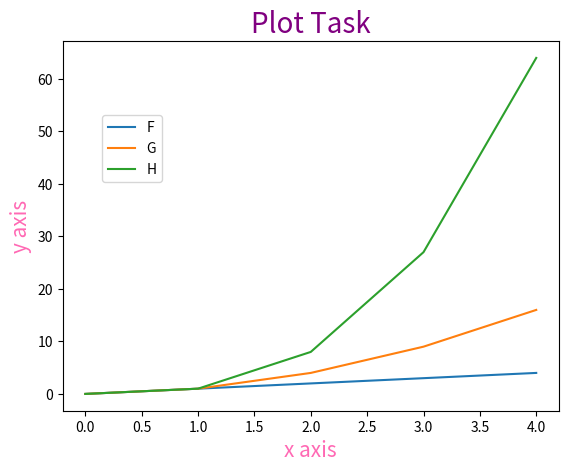

Here is the Python script that generated this plot:
#Program to display plot functions
#Create a plot using Matplotlib containing 3 lines 
#X axis contains range of points from 0 - 4
#Y axis points for each line are calcuted using the different formulas below
#author: Susan Henry


#importing libraries needed to create plot
import matplotlib.pyplot as plt # for the plot functions
import numpy as np # so the calculations can be done in arrays

#first plot line  f(x)=x. 
# y1 calculated using formula x=x 
x1 = np.array([0, 1, 2, 3, 4])
y1 = x1



#second plot line  g(x)=x2
#y2 calculated using formula x **2
x2 = np.array([0, 1, 2, 3, 4])
y2 =x2 **2



#third plot line  h(x)=x3
#y3 calculated using formula x * x * x
x3 = np.array ([0, 1, 2, 3, 4])
y3 = x3 * x3 * x3
 

# setting font properties for title
font1 ={'family':'sans', 'color' : 'purple', 'size' :20} 

 # setting font properties for labels
font2 = {'family':'sans','color':'hotpink','size':15}

plt.title ("Plot Task" , fontdict= font1) #adding a title and font properties
plt.xlabel("x axis", fontdict= font2) # adding x and y axis label and font properties
plt.ylabel("y axis", fontdict= font2)




plt.plot(x1, y1, label= "F") #plots x versus y as a line, label = label to identify line for legend
plt.plot ( x2, y2, label= "G")
plt.plot (x3, y3, label= "H")

#Places a legend box in plot
plt.legend(bbox_to_anchor=(0.2, 0.8), borderaxespad=0.)

plt.show()



